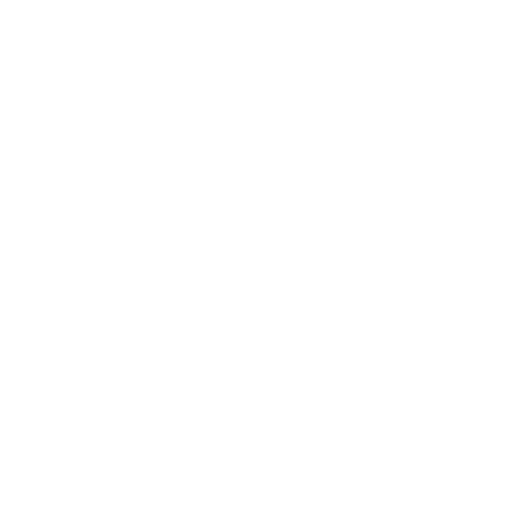
t = 0.00 s
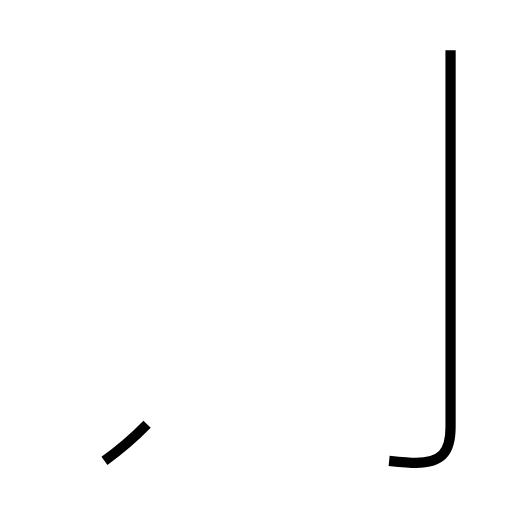
t = 1.52 s
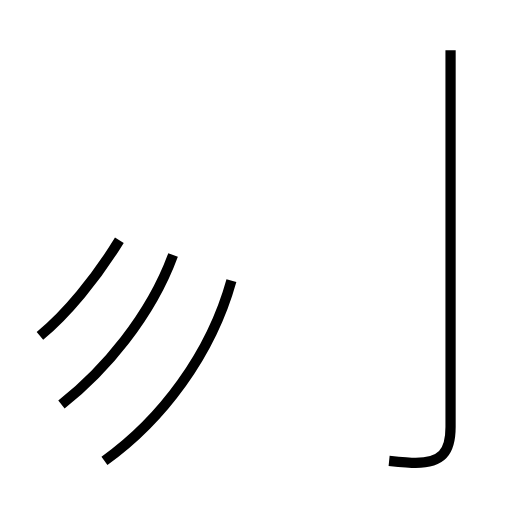
t = 2.93 s
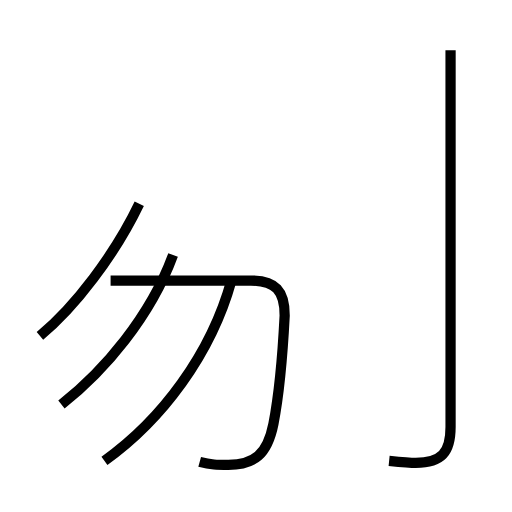
t = 4.23 s
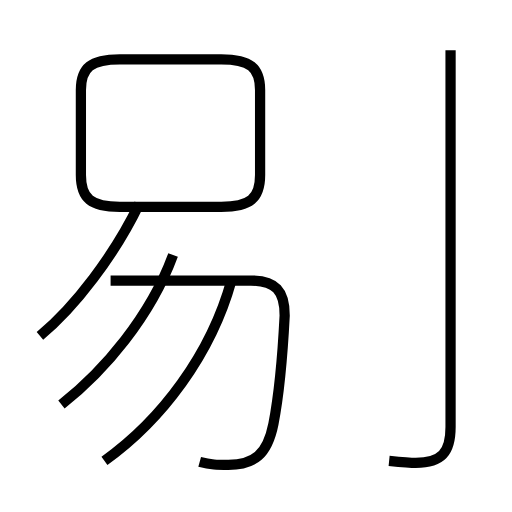
t = 6.01 s
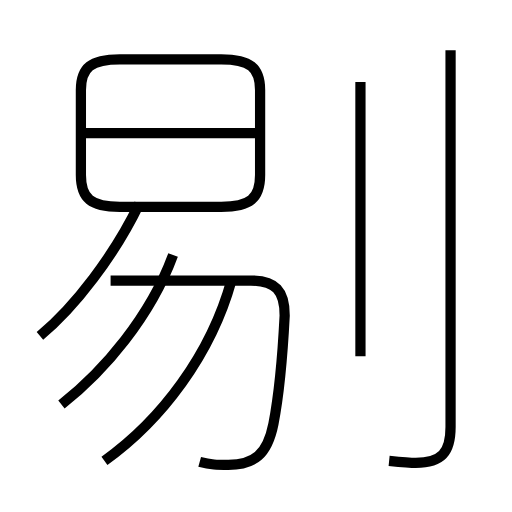
t = 7.32 s

The animated SVG that drew these frames (rendered in a browser with its animation timeline set to each time). Animation: 8 SMIL elements (animate=8); one cycle of 7.32 s.

<?xml version='1.0' encoding='utf-8'?>
<svg viewBox="0.0 -6.0 50.0 50.0" version="1.1" xmlns="http://www.w3.org/2000/svg"><rect x="-1000" y="-1000" width="2000" height="2000" stroke="white" fill="white" /><g style="fill:none;stroke:#000000;stroke-width:1"><path d="M 38.0 1.0 C 39.0 1.1 40.0 1.2 40.6 1.2 C 43.1 1.2 44.0 0.2 44.0 -2.3 L 44.0 -39.1 " transform="translate(0.0 38.0)" stroke-dasharray="45.106893556879314" stroke-dashoffset="45.106893556879314"><animate attributeName="stroke-dashoffset" from="45.106893556879314" to="0" dur="1.3532068067063794s" begin="0s" fill="freeze" /></path><path d="M 10.2 1.0 C 15.8 -3.0 20.6 -9.4 22.6 -16.6 " transform="translate(0.0 38.0)" stroke-dasharray="21.93128397472486" stroke-dashoffset="21.93128397472486"><animate attributeName="stroke-dashoffset" from="21.93128397472486" to="0" dur="0.6579385192417457s" begin="1.3532068067063794s" fill="freeze" /></path><path d="M 6.0 -4.5 C 10.2 -7.8 14.7 -13.1 16.9 -19.1 " transform="translate(0.0 38.0)" stroke-dasharray="18.43835132593314" stroke-dashoffset="18.43835132593314"><animate attributeName="stroke-dashoffset" from="18.43835132593314" to="0" dur="0.5531505397779942s" begin="2.0111453259481253s" fill="freeze" /></path><path d="M 3.9 -11.2 C 7.3 -14.0 11.2 -19.1 13.6 -24.1 " transform="translate(0.0 38.0)" stroke-dasharray="16.248859378204987" stroke-dashoffset="16.248859378204987"><animate attributeName="stroke-dashoffset" from="16.248859378204987" to="0" dur="0.4874657813461496s" begin="2.5642958657261197s" fill="freeze" /></path><path d="M 19.5 1.1 C 20.6 1.4 21.2 1.4 22.3 1.4 C 24.8 1.4 26.1 0.4 26.7 -2.6 C 27.3 -5.7 27.6 -9.3 27.8 -13.2 C 27.8 -15.6 26.9 -16.6 24.5 -16.6 L 10.8 -16.6 " transform="translate(0.0 38.0)" stroke-dasharray="39.345583163072334" stroke-dashoffset="39.345583163072334"><animate attributeName="stroke-dashoffset" from="39.345583163072334" to="0" dur="1.18036749489217s" begin="3.0517616470722695s" fill="freeze" /></path><path d="M 11.7 -23.8 L 21.6 -23.8 C 24.4 -23.8 25.4 -24.6 25.4 -26.9 L 25.4 -35.2 C 25.4 -37.4 24.4 -38.2 21.6 -38.2 L 11.7 -38.2 C 8.9 -38.2 7.9 -37.4 7.9 -35.2 L 7.9 -26.9 C 7.9 -24.6 8.9 -23.8 11.7 -23.8 Z " transform="translate(0.0 38.0)" stroke-dasharray="59.1585386611866" stroke-dashoffset="59.1585386611866"><animate attributeName="stroke-dashoffset" from="59.1585386611866" to="0" dur="1.7747561598355979s" begin="4.23212914196444s" fill="freeze" /></path><path d="M 25.1 -31.0 L 8.3 -31.0 " transform="translate(0.0 38.0)" stroke-dasharray="16.8" stroke-dashoffset="16.8"><animate attributeName="stroke-dashoffset" from="16.8" to="0" dur="0.504s" begin="6.006885301800038s" fill="freeze" /></path><path d="M 35.2 -9.2 L 35.2 -36.0" transform="translate(0.0 38.0)" stroke-dasharray="26.8" stroke-dashoffset="26.8"><animate attributeName="stroke-dashoffset" from="26.8" to="0" dur="0.8039999999999999s" begin="6.510885301800037s" fill="freeze" /></path></g></svg>
